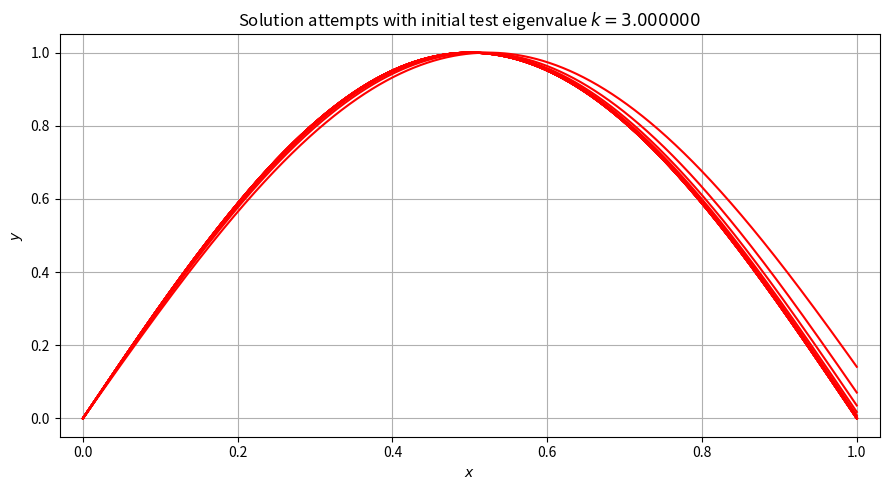
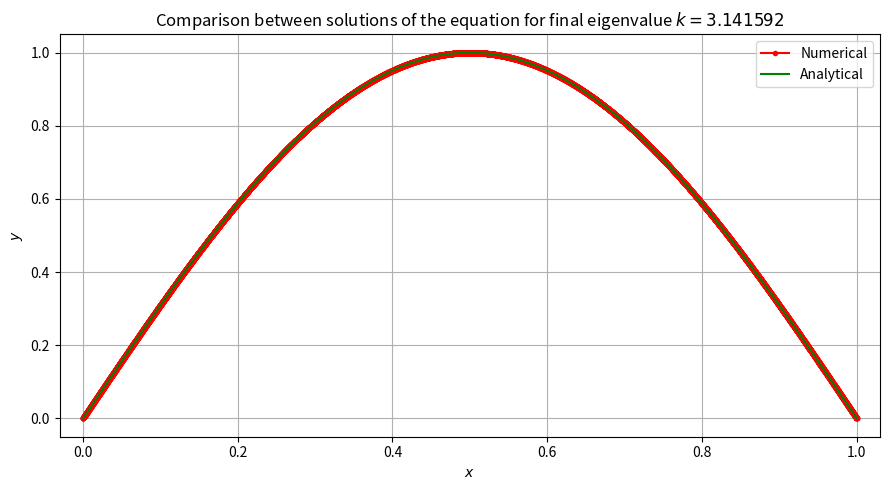
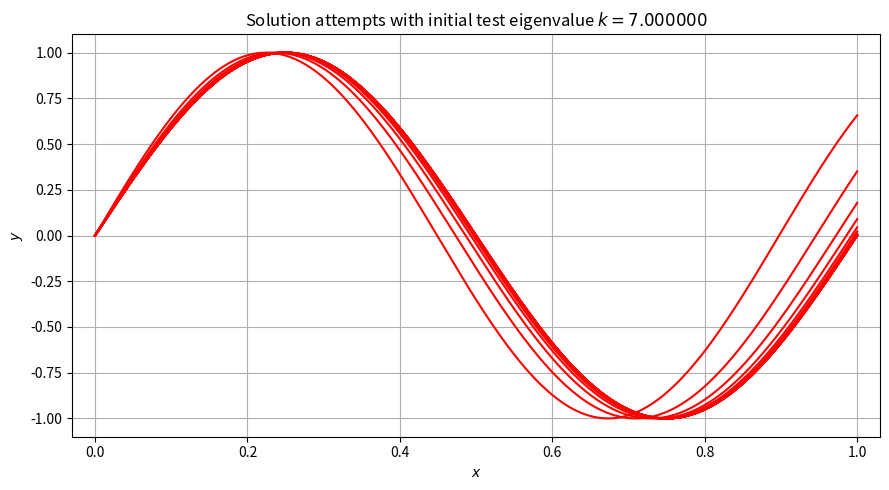
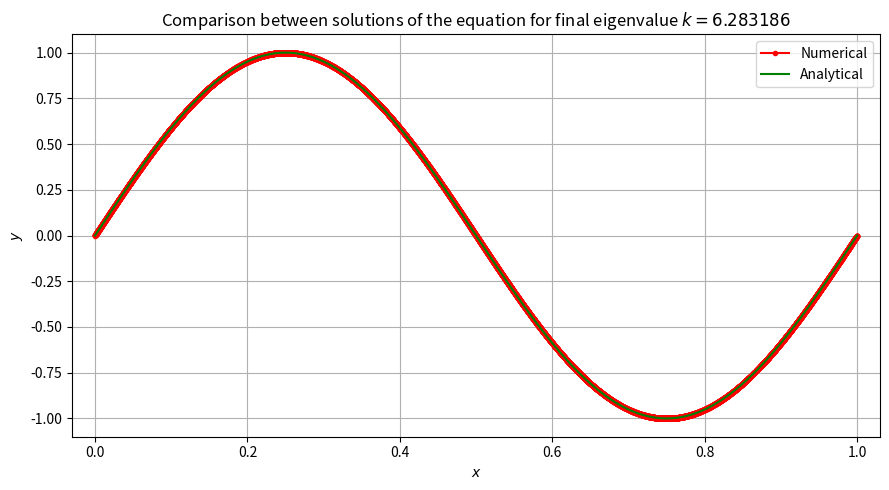
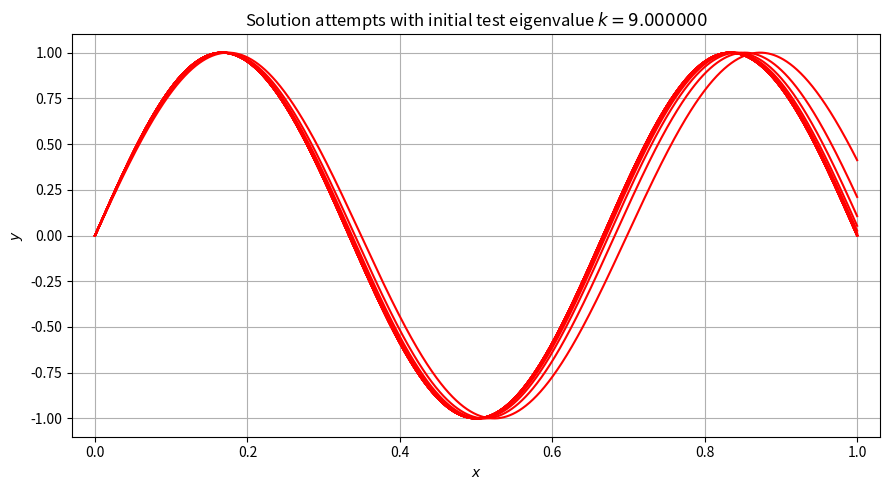
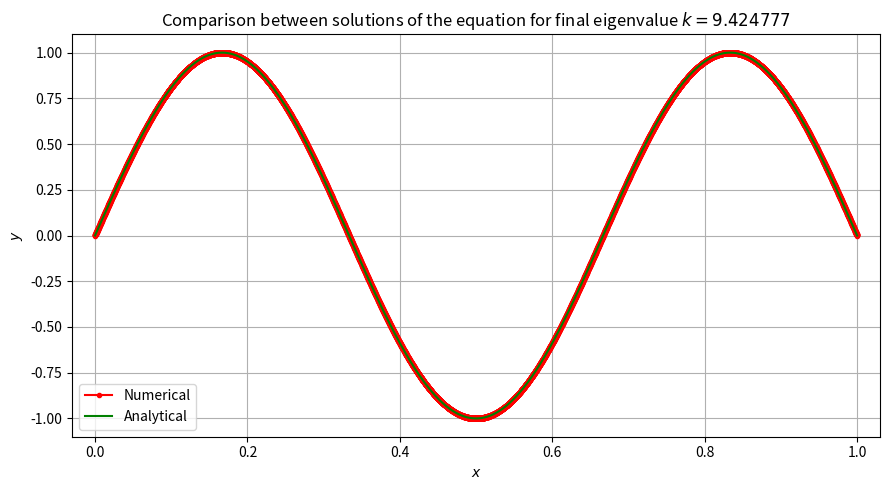
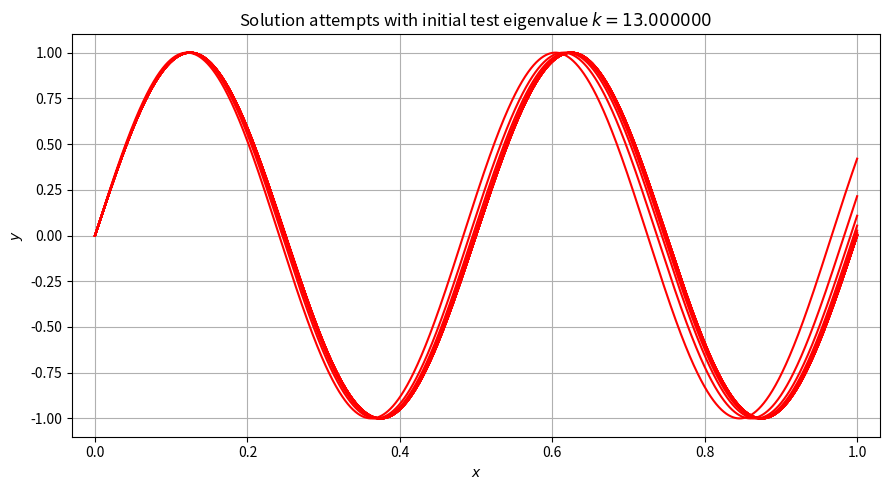
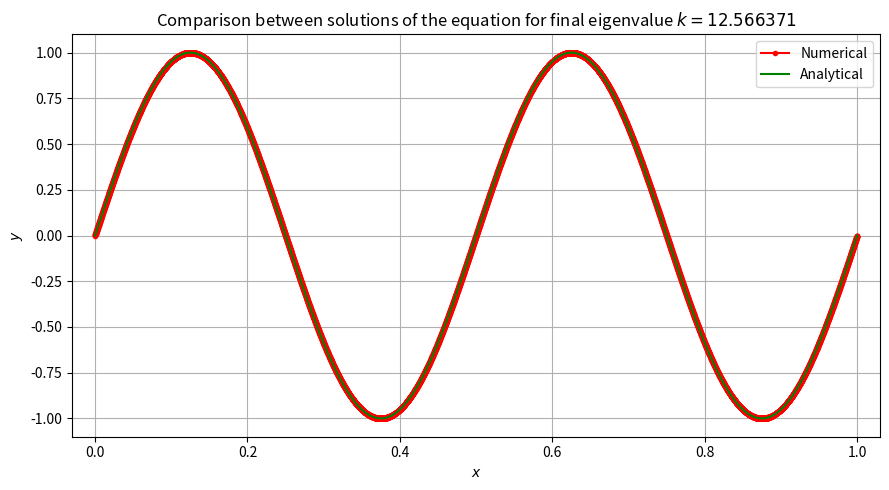
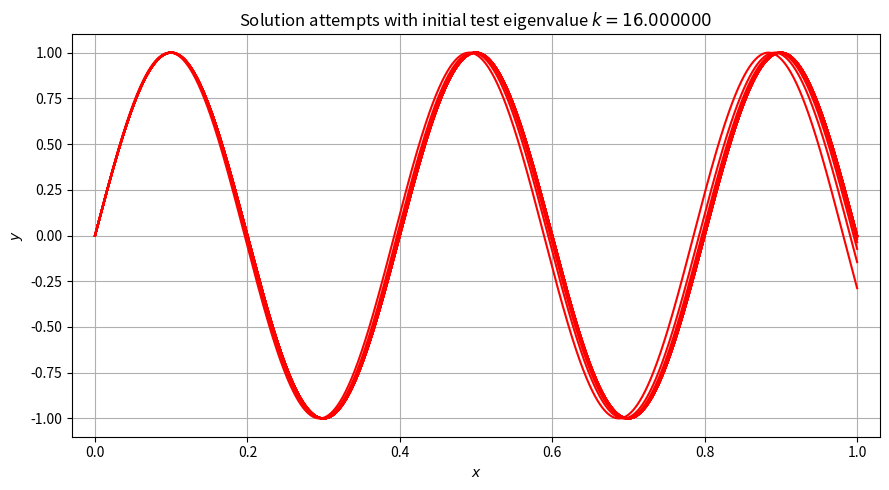
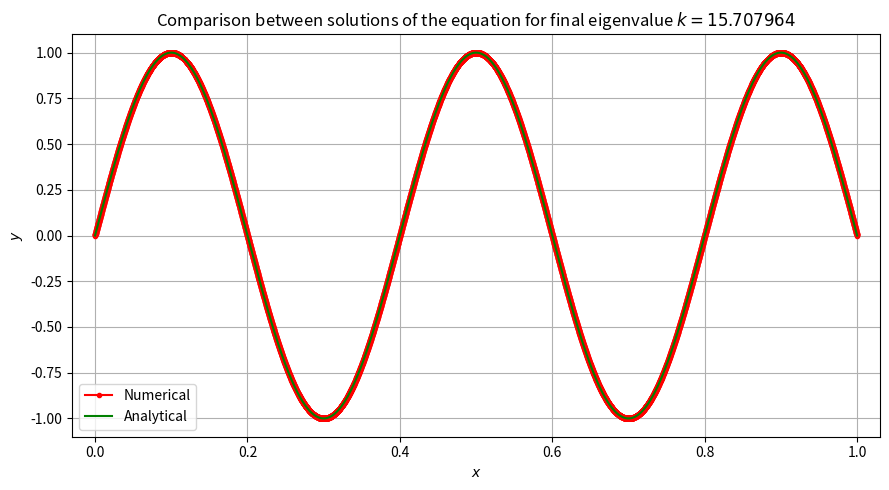

Write Python code to recreate these figures, in order.
# -*- coding: utf-8 -*-
"""
Created on Frid Oct 10 17:58:23 2025
Solver of the 2nd Order Ordinary Differential Equation (ODE) of the spatial coordinate of a vibrating string: dy(x,y) = v(x,y), d2y(x,y) = dv(x,y) = yk^2; using the shooting method based on the improved Euler (or Heun's)
and bisection methods on several roots (e.g. eigenvalues k) of the vectors/eigenvalues equation in the region [x0,xf] in the x-axis with initial and final conditions y0 = y(x0) and yf = y(xf), respectively.                                                                                                  
More information on these websites: https://en.wikipedia.org/wiki/Shooting_method
                                    https://en.wikipedia.org/wiki/Heun%27s_method
                                    https://en.wikipedia.org/wiki/Bisection_method
                                    https://uomustansiriyah.edu.iq/media/lectures/5/5_2020_05_18!01_04_40_AM.pdf
[redacted]
"""
import time
import numpy as np
import matplotlib.pyplot as plt
#main_program
start_time_program=time.process_time()#To calculate the program execution time
#Definition of variables, constants, functions, arrays and lists
i=0#Counter for the mode number
h=0.0001#Step size of the Heun's method
prec=10**(-6)#Precision to be considered in the equation's solution
x0=0
xf=1
y0=0
yf=0
x_array=np.linspace(x0,xf,int((xf-x0)/h)+1)
k_res_list=[]#Resulting eigenvalues list
error_k_list=[]#Error list between numerical and analytical eigenvalues
dy=lambda x,y,dy:dy
d2y=lambda x,y,dy:-y*k**2
def Impr_Euler(x,y,dy,x_plus,h,v,dv):#Improved Euler (or Heun's) method for two variables
    #x_plus: Following value in the x-axis
    y1=y+h*v(x,y,dy)
    dy1=dy+h*dv(x,y,dy)
    y2=v(x_plus,y1,dy1)
    dy2=dv(x_plus,y1,dy1)
    y3=(v(x,y,dy)+y2)/2
    dy3=(dv(x,y,dy)+dy2)/2
    return y+h*y3,dy+h*dy3
#Procedure
for k in [3,7,9,13,16]:#List of initial test eigenvalues
    y_array=np.zeros(len(x_array))
    y_array[0]=y0
    k_anal=(i+1)*np.pi#Analytical eigenvalue
    #Preparation for the graph with all solution attempts for the specific initial test eigenvalue
    fig_k,ax_k=plt.subplots(figsize=(9,5))
    plt.xlim(x0-0.03,xf+0.03)
    plt.title("Solution attempts with initial test eigenvalue $k = %f$" % k)
    plt.xlabel("$x$")
    plt.ylabel("$y$")
    plt.grid()
    fig_k.set_tight_layout(True)
    while True:
        dy_array=np.zeros(len(x_array))
        dy_array[0]=k
        for n in range(0,len(x_array)-1):#Solution attempt
            y_and_dy_new=Impr_Euler(x_array[n],y_array[n],dy_array[n],x_array[n+1],h,dy,d2y)
            y_array[n+1]=y_and_dy_new[0]
            dy_array[n+1]=y_and_dy_new[1]
        plt.plot(x_array,y_array,c="red")#Plot the solution attempt
        k=(np.sqrt(abs(-d2y(x_array[-1],abs(y_array[-1]-yf),dy_array[-1])/(abs(y_array[-1]-yf))))+(i+1)*np.pi)*0.5#New eigenvalue obtained using the bisection method with yf (exclusive to the ODE of the spatial coordinate of a vibrating string)
        error_k=abs(k-k_anal)
        #Results for the specific initial test eigenvalue
        if error_k<prec:
            plt.show()#Show graph with all the solution attempts for the specific initial test eigenvalue
            y_anal=np.sin(np.pi*(i+1)*x_array)#Analytical solution
            k_res_list.append(k)
            error_k_list.append(error_k)
            #Graph for the comparison of the analytical and numerical solutions
            plt.figure(figsize=(9,5))
            plt.xlim(x0-0.03,xf+0.03)
            plt.plot(x_array,y_array,"r.-",label="Numerical")
            plt.plot(x_array,y_anal,c="green",label="Analytical")
            plt.xlabel("$x$")
            plt.ylabel("$y$")
            plt.title("Comparison between solutions of the equation for final eigenvalue $k = %f$" % k)
            plt.legend()
            plt.grid()
            plt.tight_layout()
            plt.show()
            i+=1#Next mode number
            break
print("Obtained numerical eigenvalues:",k_res_list)
print("Error between numerical and analytical eigenvalues:",error_k_list)
print("Program execution time:",time.process_time()-start_time_program,"seconds.")
